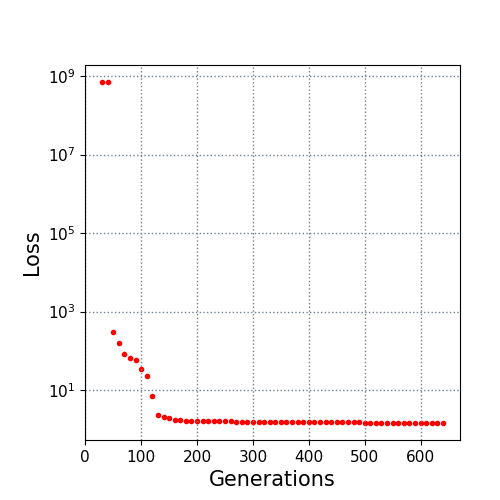

The table this chart was drawn from, first rows:
30.0, 700000000.0
40.0, 700000000
50.0, 311.6
60.0, 157.3
70.0, 83.17
80.0, 65.89
90.0, 57.49
100.0, 34.98
110.0, 22.33
120.0, 7.048
130.0, 2.335
140.0, 2.042
150.0, 1.942
160.0, 1.749
170.0, 1.712
180.0, 1.646
190.0, 1.643
200.0, 1.642
210.0, 1.637
220.0, 1.63
230.0, 1.629
240.0, 1.623
250.0, 1.602
260.0, 1.598
270.0, 1.584
280.0, 1.584
290.0, 1.583
300.0, 1.568
310.0, 1.562
320.0, 1.559
330.0, 1.559
340.0, 1.546
350.0, 1.545
360.0, 1.536
370.0, 1.532
380.0, 1.529
390.0, 1.529
400.0, 1.525
410.0, 1.524
420.0, 1.521
430.0, 1.521
440.0, 1.518
450.0, 1.517
460.0, 1.515
470.0, 1.507
480.0, 1.507
490.0, 1.507
500.0, 1.501
510.0, 1.498
520.0, 1.497
530.0, 1.493
540.0, 1.489
550.0, 1.489
560.0, 1.478
570.0, 1.478
580.0, 1.478
590.0, 1.478
600.0, 1.478
610.0, 1.466
620.0, 1.466
630.0, 1.466
... 1 more rows
